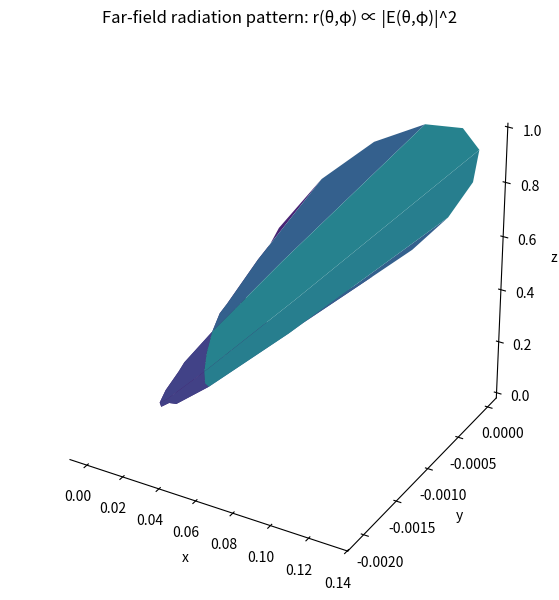

Write the Python code that produced this figure. (Note: this script raises an exception after producing the figure.)
#!/usr/bin/env python3
# -*- coding: utf-8 -*-

import numpy as np
import matplotlib.pyplot as plt

# ---------------------------
# 1) USER HOOK: put YOUR far-field E(θ,φ) here
# ---------------------------

def single_dipole(theta, phi): 
    # --- DEMO: dipole along z in far field -> |E| ∝ sin(theta), polarized along e_theta
    # We build E in spherical basis then convert to Cartesian.
    E0 = 1.0 + 0.0j
    E_theta = E0 * np.sin(theta)          # amplitude pattern
    E_phi   = 0.0 + 0.0j                  # no phi component for this simple dipole

    return (E_theta, E_phi)


def AF (theta, phi, spacing = 0.2, atoms = 4): 
    psi = spacing * np.cos(theta) 
    AF  = 0 
    for atom in np.arange(atoms): 
        AF += np.exp( j * atom * psi) 

    return AF

def E_theta_phi(theta, phi):
    """
    Return complex E-field vector at (theta, phi) in Cartesian components [Ex, Ey, Ez].
    theta: polar angle [0..pi]
    phi: azimuth [0..2pi)

    Replace the body of this function with your expression.
    """
    ## --- DEMO: dipole along z in far field -> |E| ∝ sin(theta), polarized along e_theta
    ## We build E in spherical basis then convert to Cartesian.
    #E0 = 1.0 + 0.0j
    #E_theta = E0 * np.sin(theta)          # amplitude pattern
    #E_phi   = 0.0 + 0.0j                  # no phi component for this simple dipole

    E_theta, E_phi = single_dipole(theta, phi)

    E_theta = E_theta * AF(theta, phi, atoms = 2 ) 
    # Convert spherical (E_r=0, E_theta, E_phi) to Cartesian:
    # Unit vectors:
    st, ct = np.sin(theta), np.cos(theta)
    sp, cp = np.sin(phi), np.cos(phi)

    e_theta = np.array([ct*cp, ct*sp, -st], dtype=complex)
    e_phi   = np.array([-sp,   cp,    0.0], dtype=complex)

    E_cart = E_theta * e_theta + E_phi * e_phi
    return E_cart

# ---------------------------
# 2) Sampling grid on the sphere
# ---------------------------
n_theta = 181 
n_phi = 361 
theta = np.linspace(0, np.pi, n_theta)
phi   = np.linspace(0, 2*np.pi, n_phi)
TH, PH = np.meshgrid(theta, phi, indexing="ij")

# ---------------------------
# 3) Evaluate intensity I(θ,φ) ∝ |E|^2
# ---------------------------
Ex = np.zeros_like(TH, dtype=complex)
Ey = np.zeros_like(TH, dtype=complex)
Ez = np.zeros_like(TH, dtype=complex)

for i in range(n_theta):
    for j in range(n_phi):
        E = E_theta_phi(TH[i, j], PH[i, j])
        Ex[i, j], Ey[i, j], Ez[i, j] = E[0], E[1], E[2]

I = (np.abs(Ex)**2 + np.abs(Ey)**2 + np.abs(Ez)**2)

# Normalize for plotting
I /= (I.max() + 1e-15)

# Optional: radius scaling for nicer visuals
alpha = 1          # try 1.0 for true intensity radius
R = I**alpha

# ---------------------------
# 4) Convert to 3D surface coordinates
# ---------------------------
X = R * np.sin(TH) * np.cos(PH)
Y = R * np.sin(TH) * np.sin(PH)
Z = R * np.cos(TH)

# ---------------------------
# 5) Plot
# ---------------------------
fig = plt.figure(figsize=(9, 7))
ax = fig.add_subplot(111, projection="3d")

# Use intensity as colormap
surf = ax.plot_surface(
    X, Y, Z,
    rstride=2, cstride=2,
    facecolors=plt.cm.viridis(I),
    linewidth=0,
    antialiased=True,
    shade=False
)

# Make axes look nice
ax.set_box_aspect([1, 1, 1])
ax.set_xlabel("x")
ax.set_ylabel("y")
ax.set_zlabel("z")
ax.set_title("Far-field radiation pattern: r(θ,φ) ∝ |E(θ,φ)|^2")

# Remove panes / grid for cleaner look
ax.grid(False)
for axis in (ax.xaxis, ax.yaxis, ax.zaxis):
    axis.pane.set_alpha(0.0)

# Colorbar based on intensity
mappable = plt.cm.ScalarMappable(cmap="viridis")
mappable.set_array(I)
cb = plt.colorbar(mappable, shrink=0.75, pad=0.08)
cb.set_label("Normalized intensity |E|^2")

plt.tight_layout()
plt.show()

# ---------------------------
# 6) Orthogonal planar cuts (XY, XZ, YZ) of intensity
# Assumes you already have: theta, phi, I (normalized), TH/PH mesh not required here
# ---------------------------

# Indices for the closest grid values
i_xy = np.argmin(np.abs(theta - np.pi/2))      # theta = pi/2
j_xz = np.argmin(np.abs(phi - 0.0))            # phi = 0
j_yz = np.argmin(np.abs(phi - np.pi/2))        # phi = pi/2

# XY plane cut: I(theta=pi/2, phi) -> as function of phi (0..2pi)
I_xy = I[i_xy, :]          # length n_phi
ang_xy = phi               # use phi directly

# XZ plane cut: I(theta, phi=0) -> as function of theta (0..pi), mirror to 0..2pi
I_xz_half = I[:, j_xz]     # length n_theta
ang_xz_half = theta        # 0..pi

ang_xz = np.concatenate([ang_xz_half, 2*np.pi - ang_xz_half[::-1]])
I_xz  = np.concatenate([I_xz_half,    I_xz_half[::-1]])

# YZ plane cut: I(theta, phi=pi/2) -> mirror to 0..2pi
I_yz_half = I[:, j_yz]
ang_yz_half = theta

ang_yz = np.concatenate([ang_yz_half, 2*np.pi - ang_yz_half[::-1]])
I_yz  = np.concatenate([I_yz_half,    I_yz_half[::-1]])

# Plot all three as polar plots
fig = plt.figure(figsize=(14, 4))

ax1 = fig.add_subplot(131, projection="polar")
ax1.plot(ang_xy, I_xy)
ax1.set_title("XY plane cut (θ = π/2): I(φ)")

ax2 = fig.add_subplot(132, projection="polar")
ax2.plot(ang_xz, I_xz)
ax2.set_title("XZ plane cut (φ = 0): I(plane angle)")

ax3 = fig.add_subplot(133, projection="polar")
ax3.plot(ang_yz, I_yz)
ax3.set_title("YZ plane cut (φ = π/2): I(plane angle)")

plt.tight_layout()
plt.show()
